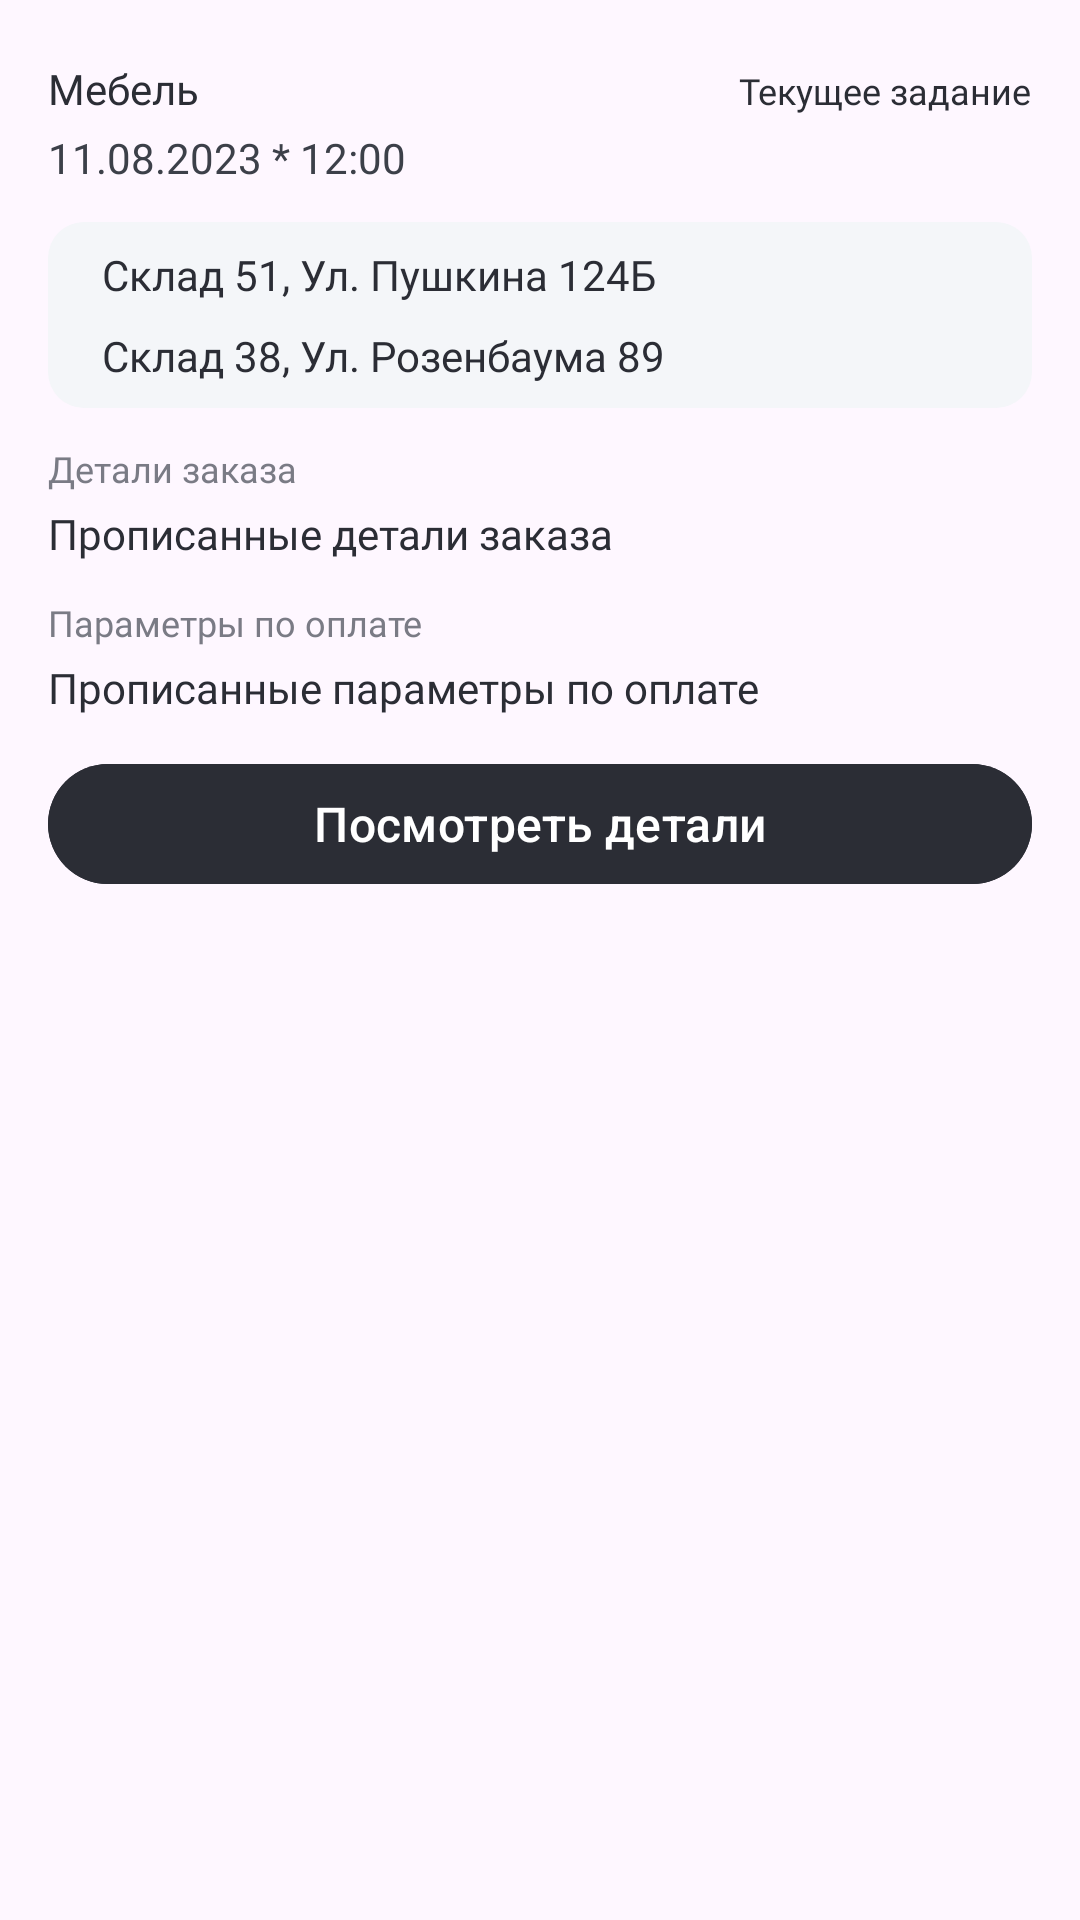

Produce the Android XML layout that renders to this screen, including the resource entries it uses.
<!-- AndroidManifest.xml: application theme Theme.AssistantApp -->
<!-- res/layout/rv_tasks_item.xml -->
<?xml version="1.0" encoding="utf-8"?>
<LinearLayout xmlns:android="http://schemas.android.com/apk/res/android"
    xmlns:app="http://schemas.android.com/apk/res-auto"
    android:layout_width="match_parent"
    android:layout_height="wrap_content"
    android:layout_marginHorizontal="16dp"
    android:layout_marginBottom="8dp"
    android:background="@drawable/shape_task_item"
    android:orientation="vertical"
    android:paddingHorizontal="16dp"
    android:paddingVertical="20dp">

    <LinearLayout
        android:layout_width="match_parent"
        android:layout_height="wrap_content"
        android:orientation="horizontal">

        <TextView
            android:layout_width="0dp"
            android:layout_height="wrap_content"
            android:layout_weight="1"
            android:fontFamily="@font/stolzl_regular"
            android:text="Мебель"
            android:textColor="@color/dark"
            android:textSize="14sp" />

        <TextView
            android:id="@+id/nameTask"
            android:layout_width="wrap_content"
            android:layout_height="wrap_content"
            android:fontFamily="@font/stolzl_book"
            android:text="Текущее задание"
            android:textColor="@color/dark"
            android:textSize="12sp" />
    </LinearLayout>

    <TextView
        android:layout_width="wrap_content"
        android:layout_height="wrap_content"
        android:layout_marginTop="4dp"
        android:fontFamily="@font/stolzl_book"
        android:text="11.08.2023 * 12:00"
        android:textColor="@color/dark_gray"
        android:textSize="14sp" />

    <LinearLayout
        android:layout_width="match_parent"
        android:layout_height="wrap_content"
        android:layout_marginTop="12dp"
        android:background="@drawable/shape_stock"
        android:orientation="vertical"
        android:paddingVertical="8dp"
        android:paddingStart="18dp"
        android:paddingEnd="18dp">

        <TextView
            android:layout_width="wrap_content"
            android:layout_height="wrap_content"
            android:fontFamily="@font/stolzl_book"
            android:text="Склад 51, Ул. Пушкина 124Б"
            android:textColor="@color/dark"
            android:textSize="14sp" />

        <TextView
            android:layout_width="wrap_content"
            android:layout_height="wrap_content"
            android:layout_marginTop="8dp"
            android:fontFamily="@font/stolzl_book"
            android:text="Склад 38, Ул. Розенбаума 89"
            android:textColor="@color/dark"
            android:textSize="14sp" />
    </LinearLayout>

    <LinearLayout
        android:id="@+id/llDetails"
        android:layout_width="match_parent"
        android:layout_height="wrap_content"
        android:orientation="vertical">

        <TextView
            android:layout_width="wrap_content"
            android:layout_height="wrap_content"
            android:layout_marginTop="12dp"
            android:fontFamily="@font/stolzl_book"
            android:text="@string/order_details_tv"
            android:textColor="@color/bia_gray_color_1"
            android:textSize="12sp" />

        <TextView
            android:layout_width="wrap_content"
            android:layout_height="wrap_content"
            android:layout_marginTop="4dp"
            android:fontFamily="@font/stolzl_book"
            android:text="Прописанные детали заказа"
            android:textColor="@color/dark"
            android:textSize="14sp" />

        <TextView
            android:layout_width="wrap_content"
            android:layout_height="wrap_content"
            android:layout_marginTop="12dp"
            android:fontFamily="@font/stolzl_book"
            android:text="@string/payment_parameters_tv"
            android:textColor="@color/bia_gray_color_1"
            android:textSize="12sp" />

        <TextView
            android:layout_width="wrap_content"
            android:layout_height="wrap_content"
            android:layout_marginTop="4dp"
            android:fontFamily="@font/stolzl_book"
            android:text="Прописанные параметры по оплате"
            android:textColor="@color/dark"
            android:textSize="14sp" />

        <com.google.android.material.button.MaterialButton
            android:id="@+id/btnShowDetails"
            android:layout_width="match_parent"
            android:layout_height="wrap_content"
            android:layout_marginTop="12dp"
            android:backgroundTint="@color/dark"
            android:text="@string/btn_show_details_text"
            android:textColor="@color/white"
            android:textSize="16sp"
            app:shapeAppearanceOverlay="@style/shape_btn_continue" />
    </LinearLayout>

    <LinearLayout
        android:id="@+id/llWorkFinished"
        android:layout_width="match_parent"
        android:layout_height="wrap_content"
        android:layout_marginTop="12dp"
        android:background="@drawable/shape_stock"
        android:orientation="vertical"
        android:paddingHorizontal="16dp"
        android:paddingVertical="15.5dp"
        android:visibility="gone">

        <TextView
            style="@style/style_text_14.Regular"
            android:text="@string/work_finished_tv"
            android:textColor="@color/green_status" />

        <TextView
            style="@style/style_text_14.Regular"
            android:layout_marginTop="4dp"
            android:text="@string/desc_work_finished_tv"
            android:textColor="@color/dark_gray" />
    </LinearLayout>
</LinearLayout>
<!-- resources referenced by this layout -->
<resources>
  <color name="bia_gray_color_1">#7A7B85</color>
  <color name="dark">#2B2D35</color>
  <color name="dark_gray">#3C4049</color>
  <color name="green_status">#59C617</color>
  <color name="white">#FFFFFFFF</color>
  <!-- drawable shape_stock (drawable) -->
  <?xml version="1.0" encoding="utf-8"?>
  <shape xmlns:android="http://schemas.android.com/apk/res/android"
      android:shape="rectangle">
      <corners android:radius="12dp" />
      <solid android:color="@color/light_gray_blue" />
  </shape>
  <string name="btn_show_details_text">Посмотреть детали</string>
  <string name="desc_work_finished_tv">Задание было успешно\nвыполнено</string>
  <string name="order_details_tv">Детали заказа</string>
  <string name="payment_parameters_tv">Параметры по оплате</string>
  <string name="work_finished_tv">Работа выполнена</string>
  <style name="shape_btn_continue">
          <item name="cornerFamily">rounded</item>
          <item name="cornerRadius">18dp</item>
      </style>
  <style name="style_text_14.Regular">
          <item name="fontFamily">@font/stolzl_regular</item>
      </style>
  <style name="Theme.AssistantApp" parent="Base.Theme.AssistantApp" />
  <color name="light_gray_blue">#F4F6F9</color>
  <style name="Base.Theme.AssistantApp" parent="Theme.Material3.DayNight.NoActionBar">
          
          
          <item name="android:statusBarColor">@color/white</item>
          <item name="android:windowLightStatusBar">true</item>
      </style>
</resources>
